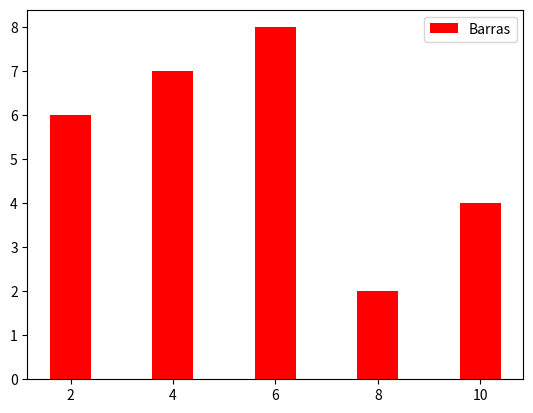

This figure's Python source:
import matplotlib as mpl
import matplotlib.pyplot as plt

print(mpl.__version__)

# plt.plot([1,3,5], [2,5,7])
# plt.show()

x = [1,4,5]
y = [3,7,2]

# plt.plot(x, y)
# plt.xlabel('Variável 1')
# plt.ylabel('Variável 2')
# plt.title('Teste Plot')
# plt.show()

x2 = [1,2,3]
y2 = [11,12,15]

# plt.plot(x2, y2, label = 'Primeira Linha')
# plt.legend()
# plt.show()

x = [2,4,6,8,10]
y = [6,7,8,2,4]

plt.bar(x, y, label = 'Barras', color='r')
plt.legend()
plt.show()